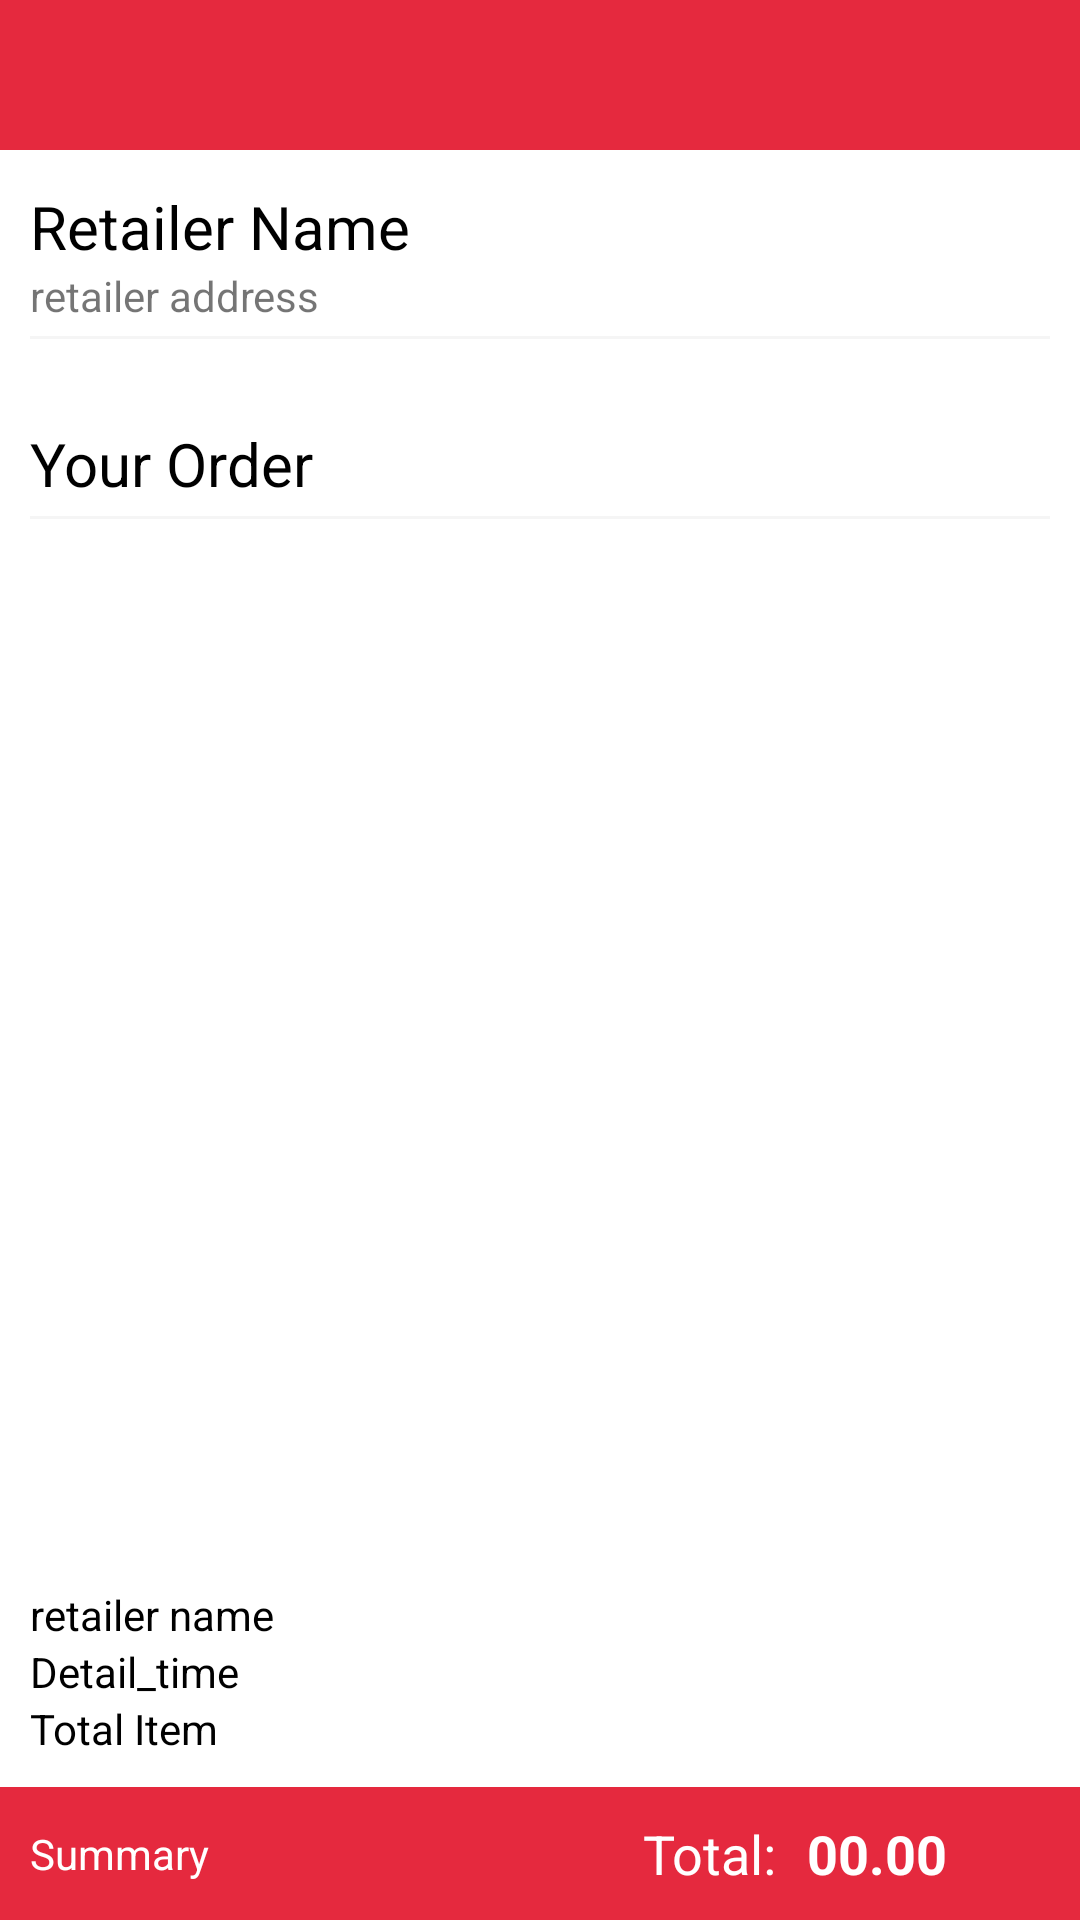

Write the Android layout XML for this screen, with the resource values it uses.
<!-- AndroidManifest.xml: application theme AppTheme -->
<!-- res/layout/activity_order_details.xml -->
<?xml version="1.0" encoding="utf-8"?>
<RelativeLayout xmlns:android="http://schemas.android.com/apk/res/android"
        xmlns:app="http://schemas.android.com/apk/res-auto"
        xmlns:tools="http://schemas.android.com/tools"
        android:layout_width="match_parent"
        android:layout_height="match_parent"
        android:background="@color/colorWhite"
        android:orientation="vertical"
        tools:context=".ui.order_status.OrderItemDetailActivity">

    <com.google.android.material.appbar.AppBarLayout
            android:id="@+id/app_bar"
            android:layout_width="match_parent"
            android:layout_height="wrap_content"
            android:theme="@style/AppTheme.AppBarOverlay"
            app:elevation="0dp">

        <androidx.appcompat.widget.Toolbar
                android:id="@+id/orderToolBar"
                android:layout_width="match_parent"
                android:layout_height="50dp"
                android:background="@color/primaryColor"
                app:popupTheme="@style/AppTheme.PopupOverlay"
                app:titleTextAppearance="@style/RobotoBoldTextAppearance"
                app:titleTextColor="@color/colorWhite">


        </androidx.appcompat.widget.Toolbar>

    </com.google.android.material.appbar.AppBarLayout>

    <LinearLayout
            android:id="@+id/ll_order_summary_retailer"
            android:layout_width="match_parent"
            android:layout_height="wrap_content"
            android:layout_below="@+id/app_bar"
            android:background="?attr/selectableItemBackground"
            android:clickable="true"
            android:focusable="true"
            android:orientation="vertical"
            android:paddingTop="@dimen/dimen_4"
            android:paddingBottom="@dimen/dimen_8">

        <TextView
                android:id="@+id/tv_order_summary_retailer_name"
                android:layout_width="match_parent"
                android:layout_height="wrap_content"
                android:layout_marginTop="@dimen/dimen_8"
                android:paddingStart="@dimen/space_10"
                android:text="Retailer Name"
                android:textColor="@color/black"
                android:textSize="20sp" />

        <TextView
                android:id="@+id/tv_order_summary_retailer_address"
                android:layout_width="match_parent"
                android:layout_height="wrap_content"
                android:layout_below="@+id/tv_order_summary_retailer_name"
                android:paddingStart="@dimen/space_10"
                android:text="retailer address" />

        <View
                android:layout_width="match_parent"
                android:layout_height="@dimen/space_1"
                android:layout_below="@+id/tv_order_summary_retailer_address"
                android:layout_marginStart="@dimen/space_10"
                android:layout_marginTop="@dimen/dimen_4"
                android:layout_marginEnd="@dimen/space_10"
                android:layout_marginBottom="@dimen/dimen_4"
                android:background="@color/md_grey_100" />

        <TextView
                android:id="@+id/tv_order_summary_retailer_order_done"
                android:layout_width="match_parent"
                android:visibility="gone"
                android:layout_height="wrap_content"
                android:paddingStart="@dimen/space_10"
                android:text="order done with" />
    </LinearLayout>

    <TextView
            android:id="@+id/yourOrderTv"
            android:layout_width="match_parent"
            android:layout_height="wrap_content"
            android:layout_below="@+id/ll_order_summary_retailer"
            android:layout_marginTop="@dimen/dimen_16"
            android:paddingStart="@dimen/space_10"
            android:text="Your Order"
            android:textColor="@color/black"
            android:textSize="20sp" />


    <View
            android:id="@+id/yourOrderView"
            android:layout_width="match_parent"
            android:layout_height="@dimen/space_1"
            android:layout_below="@+id/yourOrderTv"
            android:layout_marginStart="@dimen/space_10"
            android:layout_marginTop="@dimen/dimen_4"
            android:layout_marginEnd="@dimen/space_10"
            android:layout_marginBottom="@dimen/dimen_4"
            android:background="@color/md_grey_100" />


    <androidx.recyclerview.widget.RecyclerView
            android:id="@+id/rv_order_detail"
            android:layout_width="match_parent"
            android:layout_height="match_parent"
            android:layout_above="@+id/textDateTimeView"
            android:layout_below="@+id/yourOrderView" />

    <LinearLayout
            android:id="@+id/textDateTimeView"
            android:layout_width="match_parent"
            android:layout_height="wrap_content"
            android:layout_above="@+id/input_bar"
            android:background="#fff"
            android:orientation="horizontal">

        <LinearLayout
                android:layout_width="0dp"
                android:layout_height="wrap_content"
                android:layout_weight="1"
                android:orientation="vertical"
                android:padding="@dimen/space_10">

            <TextView
                    android:id="@+id/tv_order_Detail_retailer_name"
                    android:layout_width="wrap_content"
                    android:layout_height="wrap_content"
                    android:text="retailer name"
                    android:textColor="#000" />

            <TextView
                    android:id="@+id/tv_order_delivery_time"
                    android:layout_width="wrap_content"
                    android:layout_height="wrap_content"
                    android:text="Detail_time"
                    android:textColor="#000" />


            <TextView
                    android:id="@+id/tv_order_Detail_total_item"
                    android:layout_width="wrap_content"
                    android:layout_height="wrap_content"
                    android:text="Total Item"
                    android:textColor="#000" />


        </LinearLayout>

        <RelativeLayout
                android:id="@+id/btn_order_detail_review"
                android:layout_width="wrap_content"
                android:layout_height="45dp"
                android:layout_margin="12dp"
                android:background="@drawable/bg_rounded_button"
                android:padding="12dp"
                android:clickable="true"
                android:focusable="true"
                android:visibility="gone">

            <TextView
                    android:layout_width="wrap_content"
                    android:layout_height="match_parent"
                    android:gravity="center"
                    android:text="Add Review"
                    android:textSize="@dimen/text_size_small" />


        </RelativeLayout>

    </LinearLayout>

    <LinearLayout
            android:id="@+id/input_bar"
            android:layout_width="match_parent"
            android:layout_height="wrap_content"
            android:layout_alignParentBottom="true"
            android:background="@color/colorPrimary"
            android:baselineAligned="false"
            android:orientation="horizontal"
            android:padding="@dimen/space_10">

        <LinearLayout
                android:layout_width="match_parent"
                android:layout_height="match_parent"
                android:layout_weight="1"
                android:gravity="center_vertical"
                android:orientation="vertical">

            <TextView
                    android:id="@+id/order_item_status_iv"
                    android:layout_width="wrap_content"
                    android:layout_height="wrap_content"
                    android:text="@string/tv_order_summery"
                    android:textAppearance="?android:attr/textAppearanceLarge"
                    android:textColor="@color/color_white"
                    android:textSize="14sp" />
        </LinearLayout>

        <LinearLayout
                android:layout_width="match_parent"
                android:layout_height="match_parent"
                android:layout_weight="1"
                android:gravity="center_vertical|center_horizontal"
                android:orientation="horizontal">

            <TextView
                    android:id="@+id/textView7"
                    android:layout_width="wrap_content"
                    android:layout_height="wrap_content"
                    android:text="@string/tv_order_total"
                    android:textAppearance="?android:attr/textAppearanceLarge"
                    android:textColor="@color/color_white"
                    android:textSize="18sp" />

            <TextView
                    android:id="@+id/tv_order_Detail_total"
                    android:layout_width="wrap_content"
                    android:layout_height="wrap_content"
                    android:layout_marginStart="@dimen/space_10"
                    android:layout_marginLeft="@dimen/space_10"
                    android:text="00.00"
                    android:textAppearance="?android:attr/textAppearanceLarge"
                    android:textColor="@color/color_white"
                    android:textSize="18sp"
                    android:textStyle="bold" />
        </LinearLayout>

    </LinearLayout>

</RelativeLayout>
<!-- resources referenced by this layout -->
<resources>
  <color name="black">#000</color>
  <color name="colorPrimary">#E5293E</color>
  <color name="color_white">#fff</color>
  <color name="md_grey_100">#F5F5F5</color>
  <color name="primaryColor">#E5293E</color>
  <dimen name="dimen_16">16dp</dimen>
  <dimen name="dimen_4">4dp</dimen>
  <dimen name="dimen_8">8dp</dimen>
  <dimen name="space_1">1dp</dimen>
  <dimen name="space_10">10dp</dimen>
  <dimen name="text_size_small">13sp</dimen>
  <!-- drawable bg_rounded_button (drawable) -->
  <?xml version="1.0" encoding="utf-8"?>
  <ripple xmlns:android="http://schemas.android.com/apk/res/android"
  
          android:color="@color/md_red_300">
      <item android:id="@+id/mask">
  
  
          <shape android:shape="rectangle">
              <stroke
                      android:width="1dp"
                      android:color="@color/md_red_300" />
              <corners android:radius="4dp" />
          </shape>
      </item>
  
  </ripple>
  <string name="tv_order_summery">Summary</string>
  <string name="tv_order_total">Total: </string>
  <style name="AppTheme.AppBarOverlay" parent="ThemeOverlay.MaterialComponents.Dark.ActionBar" />
  <style name="AppTheme.PopupOverlay" parent="ThemeOverlay.MaterialComponents.Light" />
  <style name="RobotoBoldTextAppearance">
          <item name="android:fontFamily">@font/bold</item>
          <item name="android:textColor">#fff</item>
          <item name="android:textSize">@dimen/text_size_large</item>
      </style>
  <style name="AppTheme" parent="Theme.MaterialComponents.Light.DarkActionBar">
          
          <item name="colorPrimary">@color/colorPrimary</item>
          <item name="colorPrimaryDark">@color/colorPrimaryDark</item>
          <item name="colorAccent">@color/colorAccent</item>
          <item name="colorSecondary">@color/secondaryColor</item>
          <item name="materialButtonStyle">@style/AppButton</item>
          <item name="textInputStyle">@style/AppTextField</item>
          <item name="android:textColorLink">@color/colorPrimaryDark</item>
          
          <item name="android:windowActivityTransitions">true</item>
  
      </style>
  <color name="md_red_300">#E57373</color>
  <dimen name="text_size_large">22sp</dimen>
  <color name="colorPrimaryDark">#e52932</color>
  <color name="colorAccent">#FFC107</color>
  <color name="secondaryColor">#FFC107</color>
  <style name="AppButton" parent="Widget.MaterialComponents.Button">
          <item name="backgroundTint">@color/primaryColor</item>
          <item name="android:textColor">@color/colorWhite</item>
          <item name="fontFamily">@font/bold</item>
          <item name="shapeAppearanceOverlay">@style/MyShapeAppearance</item>
          <item name="android:textAllCaps">false</item>
      </style>
  <style name="AppTextField" parent="Widget.MaterialComponents.TextInputLayout.OutlinedBox">
          <item name="boxStrokeColor">@color/colorPrimaryDark</item>
          <item name="boxStrokeWidth">2dp</item>
          <item name="boxStrokeWidthFocused">2dp</item>
          <item name="boxCornerRadiusBottomEnd">4dp</item>
          <item name="boxCornerRadiusBottomStart">4dp</item>
          <item name="boxCornerRadiusTopStart">4dp</item>
          <item name="boxCornerRadiusTopEnd">4dp</item>
      </style>
  <style name="MyShapeAppearance">
          <item name="cornerFamily">rounded</item>
          <item name="cornerSize">4dp</item>
      </style>
</resources>
